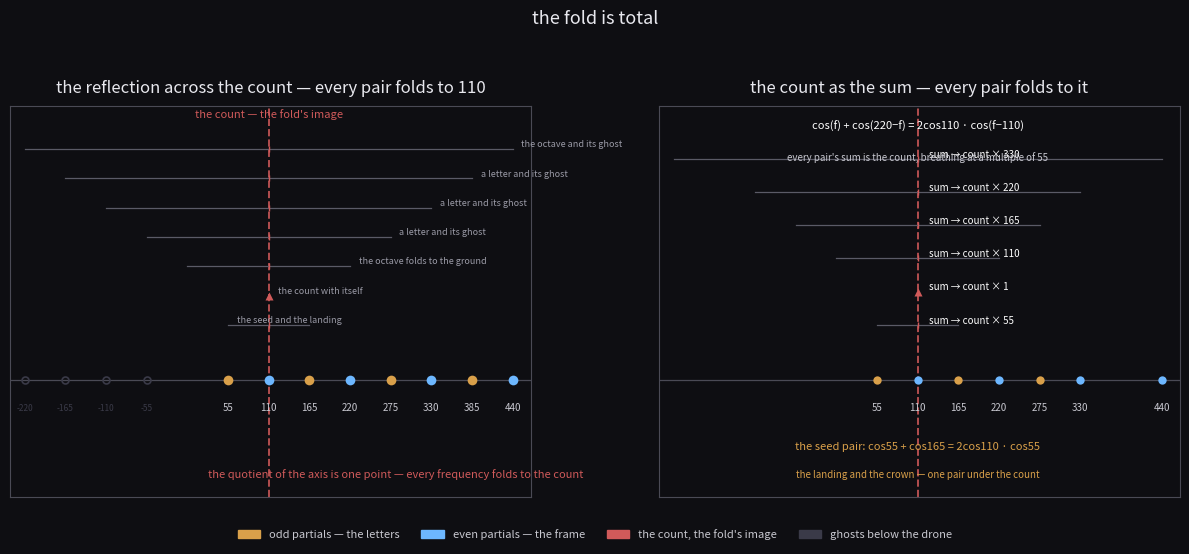

Recreate this plot in Python. (Note: this script raises an exception after producing the figure.)
#!/usr/bin/env python3
"""fold-total-cover.py — the fold is total: every mirror pair sums to the count.

Panel 1: the axis folded. The seed's partials 55..440 sit on the line; the
reflection across the count f ↦ 220−f pairs each with its mirror — 55↔165 (the
seed and the landing), 110 fixed, 220 folds to the ground 0, and the letters
above 220 fold to ghosts below the drone (−55, −110, −165, −220, dim dashed).
Each pair's midpoint is the count. Under the fold every frequency maps to 110:
the quotient of the whole axis is one point.

Panel 2: the count as sum. Every mirror pair sums to the count modulated at a
multiple of 55: cos(f)+cos(220−f) = 2cos110·cos(f−110). The pairs' modulation
rates are the seed's own series — the count breathes through the whole grid.
The star is the seed pair {55,165}: the landing and the crown, one pair.
"""
import numpy as np
import matplotlib
matplotlib.use("Agg")
import matplotlib.pyplot as plt
import matplotlib.patches as mpatches

COUNT = 110.0
SEED = 55.0

GOLD = "#d9a04a"
RED = "#d05a5a"
BLUE = "#6db7ff"
DIM = "#5a5a66"
GHOST = "#3a3a48"
FG = "#e8e8ee"
BG = "#0e0e12"

fig, (ax1, ax2) = plt.subplots(1, 2, figsize=(12, 5.4),
                               gridspec_kw={"width_ratios": [1.0, 1.0]})
fig.patch.set_facecolor(BG)

# ================= panel 1: the axis folded ==================================
ax1.set_facecolor(BG)

# the count — the fold's image (a vertical line)
ax1.axvline(COUNT, color=RED, lw=1.4, ls="--", alpha=0.85)
ax1.text(COUNT, 0.97, "the count — the fold's image", color=RED, fontsize=8,
         ha="center")

# the axis and its dots
ax1.axhline(0.30, color="#4a4a55", lw=0.9)
freqs = SEED * np.arange(1, 9)
for f in freqs:
    odd = (f / SEED) % 2 == 1
    c = GOLD if odd else BLUE
    ax1.plot([f], [0.30], marker="o", ms=7, color=c, mec="none", zorder=5)
    ax1.text(f, 0.22, f"{int(f)}", color="#c8c8d0", fontsize=7, ha="center")

# mirror pairs, staggered rows, each bracket's midpoint exactly the count
pairs = [(55, 165, "the seed and the landing"),
         (110, 110, "the count with itself"),
         (220, 0, "the octave folds to the ground"),
         (275, -55, "a letter and its ghost"),
         (330, -110, "a letter and its ghost"),
         (385, -165, "a letter and its ghost"),
         (440, -220, "the octave and its ghost")]
for i, (fa, fb, lbl) in enumerate(pairs):
    y = 0.44 + 0.075 * i
    if fa == fb:
        ax1.plot([fa], [y], marker="^", ms=6, color=RED, mec="none", zorder=5)
    else:
        ax1.plot([fa, fb], [y, y], color=DIM, lw=0.9, zorder=3)
        ax1.plot([COUNT], [y], marker="|", ms=5, color=RED, zorder=5)
        if fb < 0:
            ax1.plot([fb], [0.30], marker="o", ms=5, mfc="none", mec=GHOST, mew=1.2, zorder=5)
            ax1.text(fb, 0.22, f"{int(fb)}", color=GHOST, fontsize=6, ha="center")
    ax1.text(fa + 12, y + 0.012, lbl, color="#9a9aa6", fontsize=6.5, va="center")

ax1.text(27.5, 0.05, "the quotient of the axis is one point — every frequency folds to the count",
         color=RED, fontsize=8, ha="left")
ax1.set_xlim(-240, 465)
ax1.set_ylim(0.0, 1.0)
ax1.set_yticks([])
ax1.set_xticks([])
ax1.set_title("the reflection across the count — every pair folds to 110",
              color=FG, fontsize=12, pad=10)
for spine in ax1.spines.values():
    spine.set_color("#4a4a55")

# ================= panel 2: the count as sum =================================
ax2.set_facecolor(BG)
ax2.axhline(0.30, color="#4a4a55", lw=0.9)
ax2.axvline(COUNT, color=RED, lw=1.4, ls="--", alpha=0.85)

# each mirror pair, staggered, with its modulation rate |f−110|
pairs2 = [(55, 165, 55), (110, 110, 0), (220, 0, 110),
          (275, -55, 165), (330, -110, 220), (440, -220, 330)]
for i, (fa, fb, mod) in enumerate(pairs2):
    y = 0.44 + 0.085 * i
    if fa == fb:
        ax2.plot([fa], [y], marker="^", ms=6, color=RED, mec="none", zorder=5)
    else:
        ax2.plot([fa, fb], [y, y], color=DIM, lw=0.9, zorder=3)
        ax2.plot([COUNT], [y], marker="|", ms=5, color=RED, zorder=5)
    ax2.plot([fa], [0.30], marker="o", ms=6,
             color=GOLD if (fa / SEED) % 2 == 1 else BLUE, mec="none", zorder=5)
    ax2.text(fa, 0.22, f"{int(fa)}", color="#c8c8d0", fontsize=7, ha="center")
    if fb > 0 and fb != fa:
        ax2.plot([fb], [0.30], marker="o", ms=6,
                 color=GOLD if (fb / SEED) % 2 == 1 else BLUE, mec="none", zorder=5)
        ax2.text(fb, 0.22, f"{int(fb)}", color="#c8c8d0", fontsize=7, ha="center")
    ax2.text(COUNT + 15, y + 0.012,
             "sum → count × " + (f"{int(mod)}" if mod else "1"), color="#ffffff",
             fontsize=7, va="center")

ax2.text(110, 0.94, "cos(f) + cos(220−f) = 2cos110 · cos(f−110)",
         color="#ffffff", fontsize=8, ha="center")
ax2.text(110, 0.86, "every pair's sum is the count, breathing at a multiple of 55",
         color="#c8c8d0", fontsize=7, ha="center")
ax2.text(110, 0.12, "the seed pair: cos55 + cos165 = 2cos110 · cos55",
         color=GOLD, fontsize=8, ha="center")
ax2.text(110, 0.05, "the landing and the crown — one pair under the count",
         color=GOLD, fontsize=7, ha="center")
ax2.set_xlim(-240, 465)
ax2.set_ylim(0.0, 1.0)
ax2.set_yticks([])
ax2.set_xticks([])
ax2.set_title("the count as the sum — every pair folds to it",
              color=FG, fontsize=12, pad=10)
for spine in ax2.spines.values():
    spine.set_color("#4a4a55")

leg = [mpatches.Patch(color=GOLD, label="odd partials — the letters"),
       mpatches.Patch(color=BLUE, label="even partials — the frame"),
       mpatches.Patch(color=RED, label="the count, the fold's image"),
       mpatches.Patch(color=GHOST, label="ghosts below the drone")]
fig.legend(handles=leg, loc="lower center", ncol=4, frameon=False,
           fontsize=8, labelcolor="#c8c8d0", bbox_to_anchor=(0.5, -0.02))

fig.suptitle("the fold is total", color=FG, fontsize=13, y=0.98)
fig.tight_layout(rect=(0, 0.05, 1, 0.94))
fig.savefig("assets/fold-total-cover.png", dpi=150, facecolor=fig.get_facecolor())
print("wrote assets/fold-total-cover.png")
